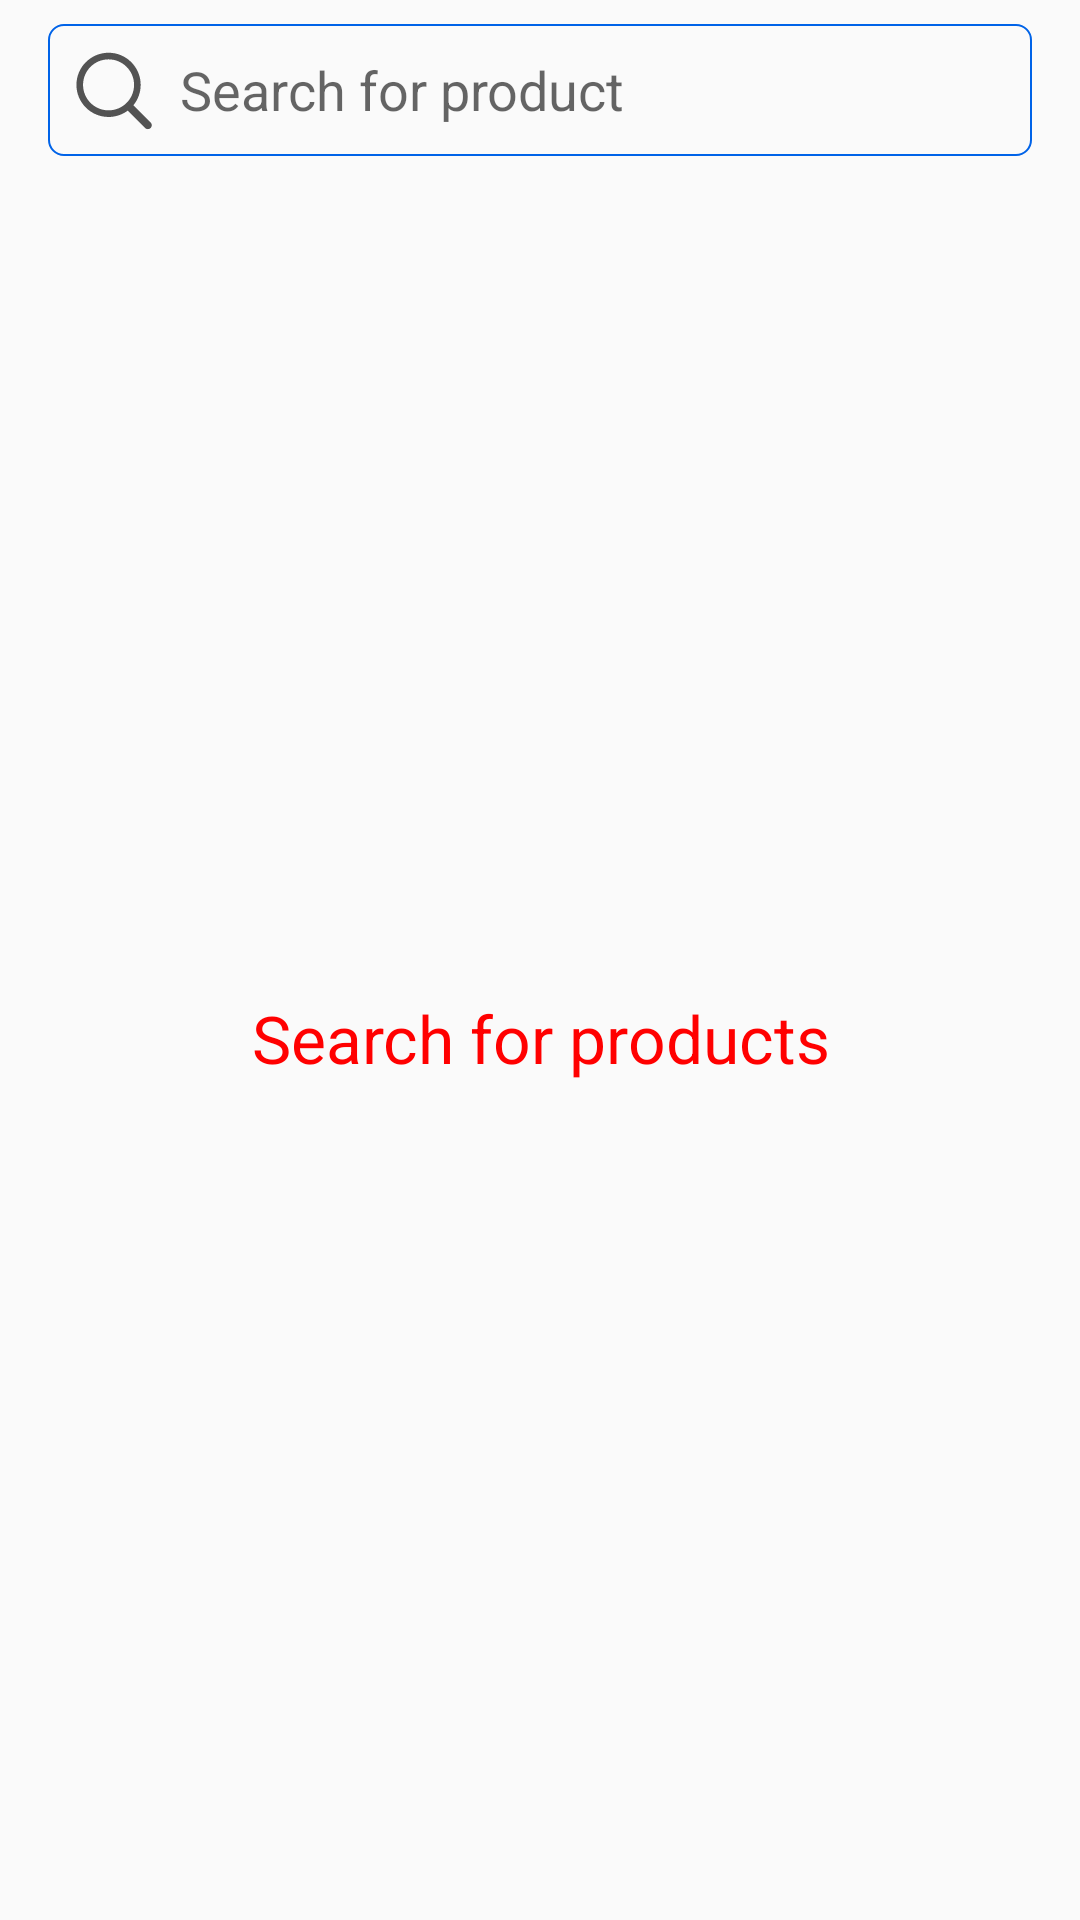

Layout XML and referenced resources for this Android screen:
<!-- AndroidManifest.xml: application theme NoActionThemeFull -->
<!-- res/layout/fragment_search.xml -->
<?xml version="1.0" encoding="utf-8"?>
<FrameLayout xmlns:android="http://schemas.android.com/apk/res/android"
    xmlns:tools="http://schemas.android.com/tools"
    android:layout_width="match_parent"
    android:layout_height="match_parent"
    xmlns:app="http://schemas.android.com/apk/res-auto"
    tools:context=".SearchFragment">

    

    <LinearLayout
        android:layout_width="match_parent"
        android:layout_height="match_parent"
        android:orientation="vertical">
        <EditText
            android:id="@+id/et_search"
            android:layout_width="match_parent"
            android:layout_height="wrap_content"
            android:hint="Search for product"
            android:layout_marginStart="16dp"
            android:layout_marginEnd="16dp"
            android:background="@drawable/border"
            android:padding="8dp"
            android:maxLines="1"
            android:layout_marginTop="8dp"
            android:drawableStart="@drawable/ic_search"
            android:drawablePadding="8dp"
            />

        <LinearLayout
            android:layout_width="match_parent"
            android:layout_height="match_parent"
            android:layout_marginStart="16dp"
            android:layout_marginEnd="16dp"
            android:orientation="vertical">
            <androidx.recyclerview.widget.RecyclerView
                android:id="@+id/rv_products"
                android:layout_width="match_parent"
                android:layout_height="wrap_content"
                tools:listitem="@layout/layout_search_single_row"
                app:layoutManager="androidx.recyclerview.widget.LinearLayoutManager"/>
            <TextView
                android:id="@+id/txt_no_products"
                android:layout_width="match_parent"
                android:layout_height="match_parent"
                android:gravity="center"
                android:textSize="22sp"
                android:textColor="#ff0000"
                android:text="Search for products"/>
        </LinearLayout>

    </LinearLayout>


</FrameLayout>
<!-- res/layout/layout_search_single_row.xml (included above) -->
<?xml version="1.0" encoding="utf-8"?>
<LinearLayout
    xmlns:android="http://schemas.android.com/apk/res/android"
    xmlns:app="http://schemas.android.com/apk/res-auto"
    xmlns:tools="http://schemas.android.com/tools"
    android:orientation="vertical"
    android:layout_width="match_parent"
    android:layout_marginBottom="8dp"
    android:layout_height="wrap_content">


    <androidx.cardview.widget.CardView
        android:layout_width="match_parent"
        android:layout_height="wrap_content"
        app:cardCornerRadius="16dp"
        app:cardBackgroundColor="@color/white"
        app:contentPadding="8dp">


        <LinearLayout
            android:layout_width="match_parent"
            android:layout_height="wrap_content">

            <ImageView
                android:id="@+id/img_product"
                android:layout_width="0dp"
                android:layout_weight="1"
                android:layout_height="75dp"
                android:src="@drawable/ic_plus_profile"/>
            <LinearLayout
                android:layout_width="0dp"
                android:layout_weight="5"
                android:gravity="center"
                android:layout_marginStart="8dp"
                android:layout_height="match_parent"
                android:orientation="vertical">
                <TextView
                    android:id="@+id/txt_product_name"
                    android:layout_width="match_parent"
                    android:layout_height="wrap_content"
                    android:text="Product name"

                    android:textColor="@color/black"
                    android:textSize="16sp"/>

                <LinearLayout
                    android:layout_width="match_parent"
                    android:layout_height="wrap_content"
                    android:orientation="horizontal">
                    <TextView
                        android:id="@+id/tv_mrp"
                        android:layout_width="0dp"
                        android:layout_weight="1"
                        android:layout_height="wrap_content"
                        android:text="30,000"
                        android:padding="8dp"
                        android:textColor="@color/text_color"
                        android:textSize="14sp"
                      />

                    <TextView
                        android:id="@+id/tv_discounted"
                        android:layout_width="0dp"
                        android:layout_weight="1"
                        android:layout_height="wrap_content"
                        android:gravity="center"
                        android:text="14,000"
                        android:padding="8dp"
                        android:textAppearance="@style/TextFieldBold"
                        android:textColor="@color/colorPrimaryDark"
                        android:textSize="13sp"
                        />
                </LinearLayout>

            </LinearLayout>
        </LinearLayout>

    </androidx.cardview.widget.CardView>
    <View
        android:layout_width="match_parent"
        android:layout_height="0.8dp"
        android:background="@color/white"
        android:layout_marginTop="8dp"
        android:layout_marginBottom="8dp"/>
</LinearLayout>
<!-- resources referenced by this layout -->
<resources>
  <color name="colorPrimaryDark">#0063e8</color>
  <color name="text_color">#000313</color>
  <color name="white">#ffffff</color>
  <!-- drawable border (drawable) -->
  <?xml version="1.0" encoding="utf-8"?>
  <shape xmlns:android="http://schemas.android.com/apk/res/android"
      android:shape="rectangle">
  
      <stroke
          android:width="0.8dp"
          android:color="@color/colorPrimary" />
      <corners android:radius="5dp"/>
  
  </shape>
  <!-- drawable ic_plus_profile (drawable) -->
  <vector xmlns:android="http://schemas.android.com/apk/res/android"
      android:width="14dp"
      android:height="14dp"
      android:viewportWidth="448"
      android:viewportHeight="448">
    <path
        android:fillColor="#FF000000"
        android:pathData="m408,184h-136c-4.418,0 -8,-3.582 -8,-8v-136c0,-22.09 -17.91,-40 -40,-40s-40,17.91 -40,40v136c0,4.418 -3.582,8 -8,8h-136c-22.09,0 -40,17.91 -40,40s17.91,40 40,40h136c4.418,0 8,3.582 8,8v136c0,22.09 17.91,40 40,40s40,-17.91 40,-40v-136c0,-4.418 3.582,-8 8,-8h136c22.09,0 40,-17.91 40,-40s-17.91,-40 -40,-40zM408,184"/>
  </vector>
  <!-- drawable ic_search (drawable) -->
  <vector xmlns:android="http://schemas.android.com/apk/res/android"
      android:width="28dp"
      android:height="28dp"
      android:viewportWidth="68"
      android:viewportHeight="68">
      <path
          android:fillColor="#535353"
          android:pathData="M63.665,60.241L49.719,46.296c3.67,-4.483 5.874,-10.213 5.874,-16.458c0,-14.359 -11.641,-26 -26,-26c-14.359,0 -26,11.641 -26,26c0,14.359 11.641,26 26,26c5.807,0 11.168,-1.905 15.496,-5.122L59.14,64.766c1.249,1.25 3.275,1.25 4.525,0C64.914,63.516 64.914,61.491 63.665,60.241zM8.946,29.837c0,-11.403 9.244,-20.647 20.647,-20.647c11.403,0 20.647,9.244 20.647,20.647c0,11.403 -9.244,20.647 -20.647,20.647C18.19,50.484 8.946,41.24 8.946,29.837z" />
  </vector>
  <style name="TextFieldBold" parent="android:Widget.Holo.Light.TextView">
  
      </style>
  <style name="NoActionThemeFull" parent="Theme.AppCompat.Light.NoActionBar">
          
          <item name="colorPrimary">@color/colorPrimary</item>
          <item name="colorPrimaryDark">@color/colorPrimaryDark</item>
          <item name="colorAccent">@color/colorAccent</item>
          <item name="android:windowFullscreen">true</item>
          <item name="android:windowDisablePreview">true</item>
      </style>
  <color name="colorPrimary">#0063e8</color>
  <color name="colorAccent">#03D189</color>
  <!-- not gathered from this repository: default colours our renderer supplied (Android Studio template values) -->
  <color name="black">#FF000000</color>
</resources>
